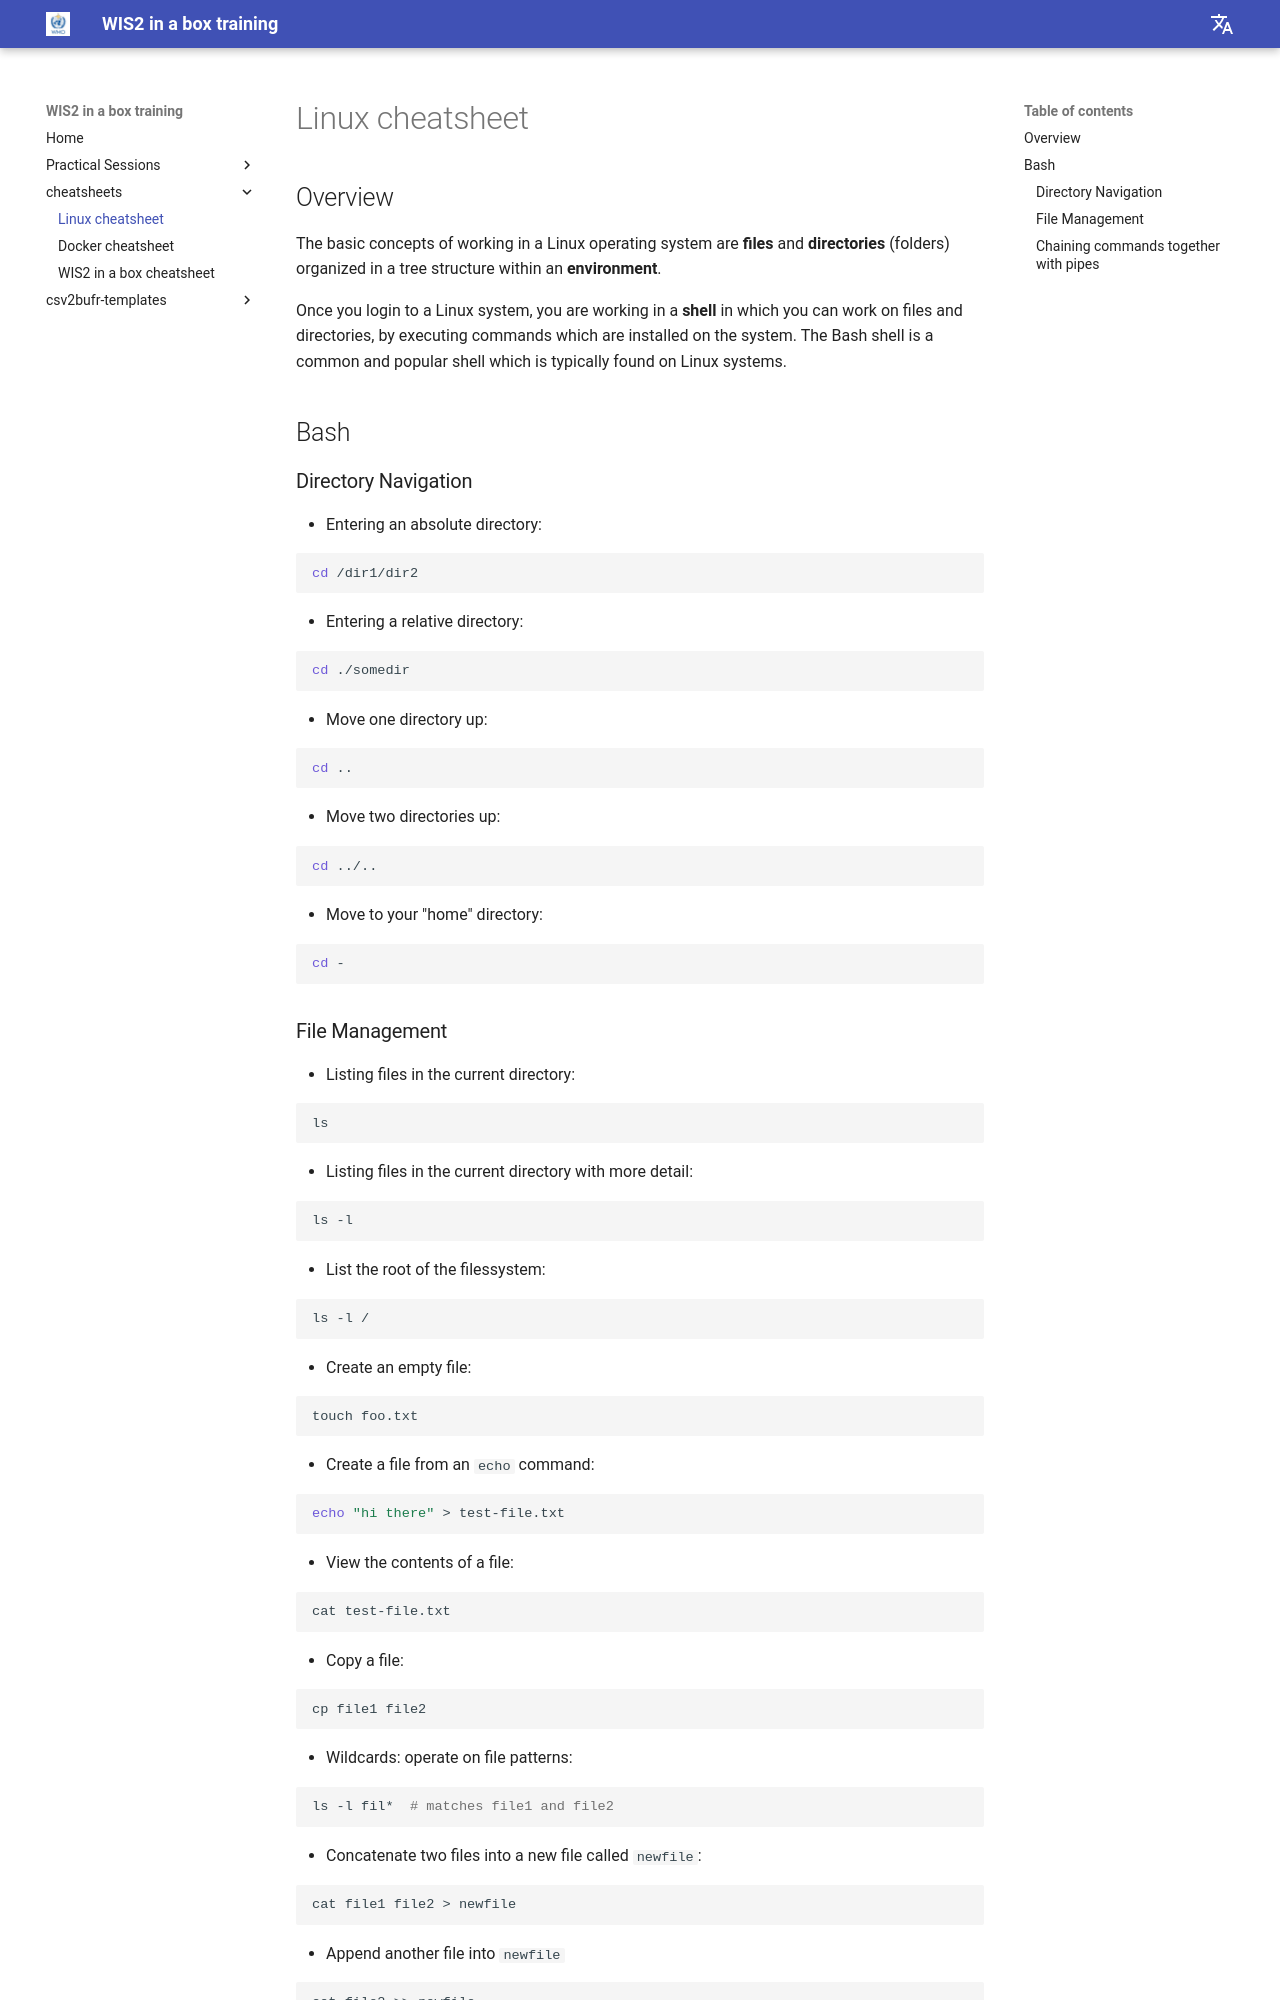

repository: wmo-im/wis2box-training · page: cheatsheets/linux/index.html · generator: mkdocs

---
title: Linux cheatsheet
---

# Linux cheatsheet

## Overview

The basic concepts of working in a Linux operating system are **files** and **directories** (folders) organized in
a tree structure within an **environment**.

Once you login to a Linux system, you are working in a **shell** in which you can work on files and directories,
by executing commands which are installed on the system.  The Bash shell is a common and popular shell which
is typically found on Linux systems.

## Bash

### Directory Navigation

* Entering an absolute directory:

```bash
cd /dir1/dir2
```

* Entering a relative directory:

```bash
cd ./somedir
```

* Move one directory up:

```bash
cd ..
```

* Move two directories up:

```bash
cd ../..
```

* Move to your "home" directory:

```bash
cd -
```
